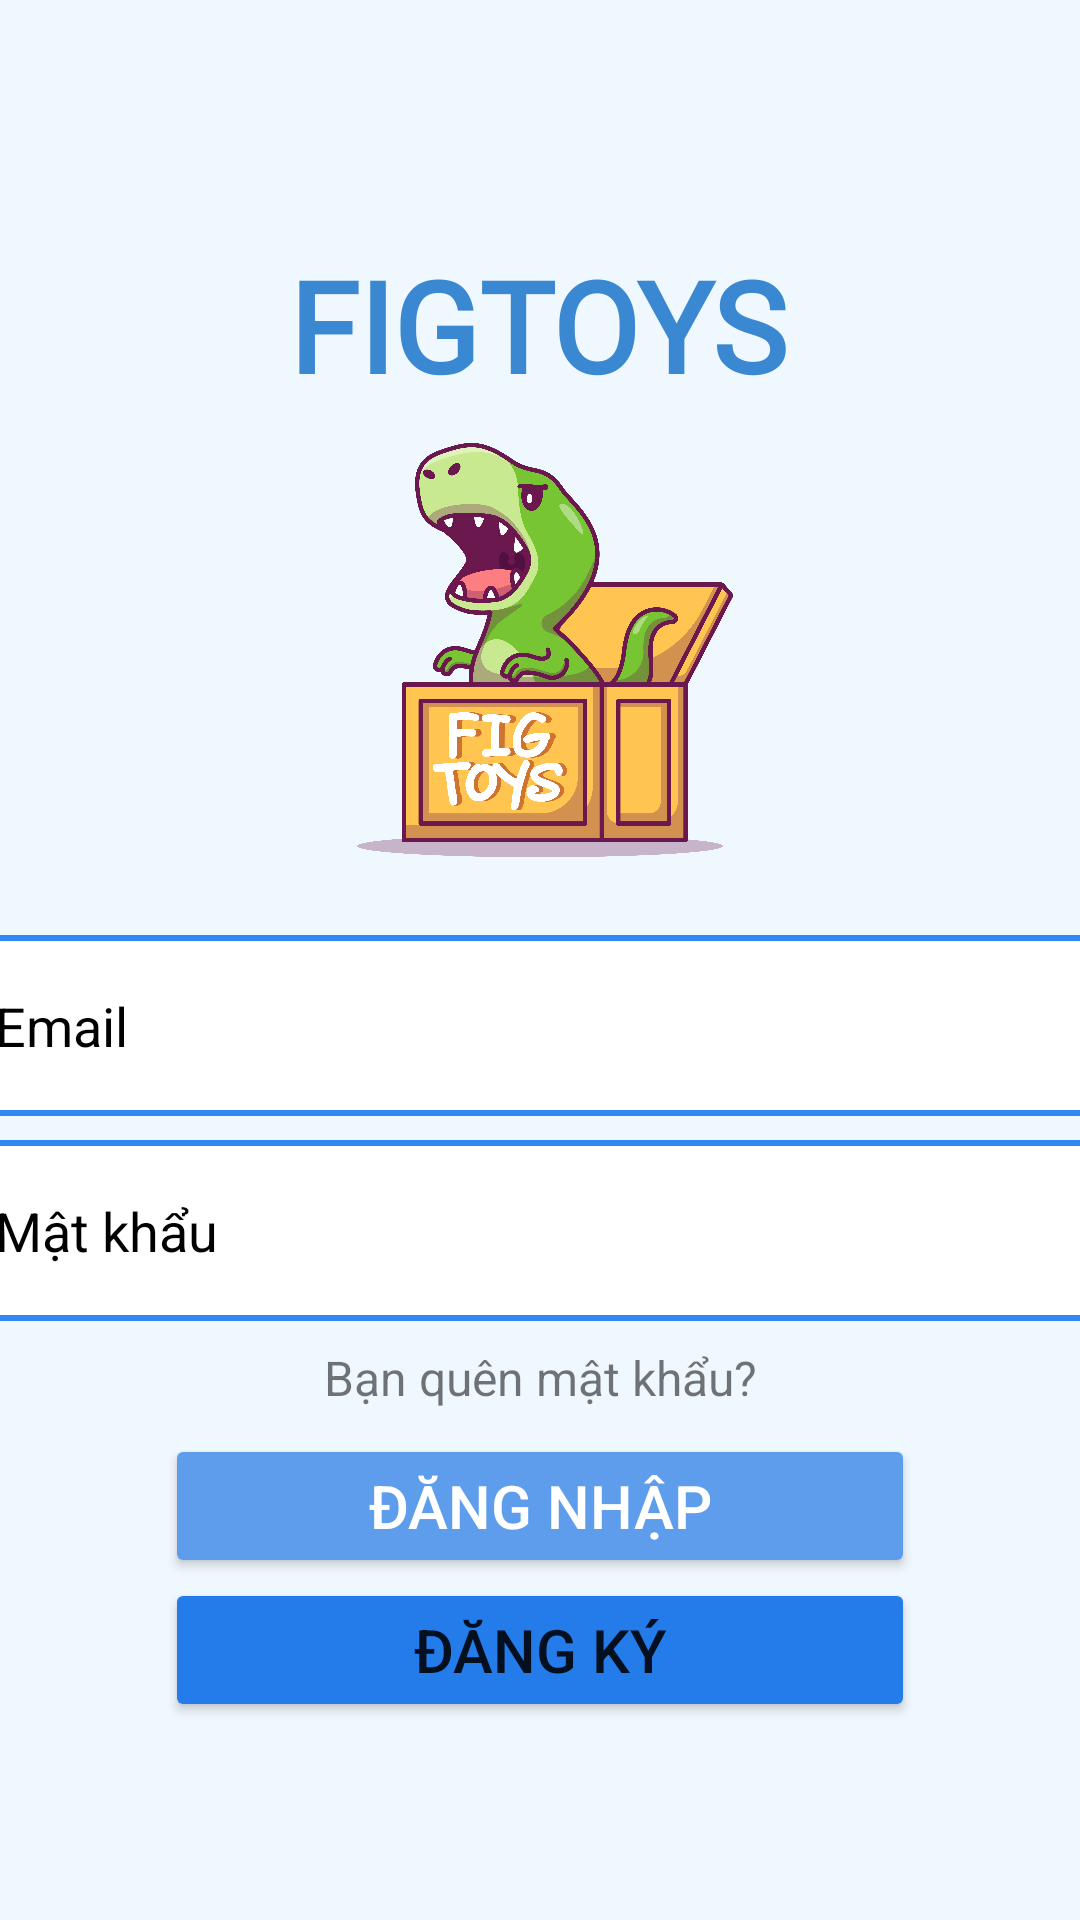

Reconstruct the res/layout file that produces this screen, plus the resources it refers to.
<!-- AndroidManifest.xml: application theme Theme.DoAnLTDD.No -->
<!-- res/layout/activity_signin.xml -->
<?xml version="1.0" encoding="utf-8"?>
<androidx.constraintlayout.widget.ConstraintLayout xmlns:android="http://schemas.android.com/apk/res/android"
    xmlns:app="http://schemas.android.com/apk/res-auto"
    xmlns:tools="http://schemas.android.com/tools"
    android:layout_width="match_parent"
    android:layout_height="match_parent"
    android:background="#F0F8FF"
    tools:context=".SigninActivity">

    <TextView
        android:id="@+id/figtoys"
        android:layout_width="wrap_content"
        android:layout_height="wrap_content"
        android:layout_marginTop="80dp"
        android:fontFamily="@font/roboto_black"
        android:text="FIGTOYS"
        android:textAllCaps="true"
        android:textColor="#3A88D1"
        android:textSize="42dp"
        android:textStyle="bold"
        app:layout_constraintHorizontal_bias="0.497"
        app:layout_constraintLeft_toLeftOf="parent"
        app:layout_constraintRight_toRightOf="parent"
        app:layout_constraintTop_toTopOf="parent" />

    <ImageView
        android:id="@+id/image_logo"
        android:layout_width="180dp"
        android:layout_height="180dp"
        android:layout_marginTop="-10dp"
        android:src="@drawable/logo"
        app:layout_constraintLeft_toLeftOf="parent"
        app:layout_constraintRight_toRightOf="parent"
        app:layout_constraintTop_toBottomOf="@id/figtoys" />

    <EditText
        android:id="@+id/edt_email"
        android:layout_width="400dp"
        android:layout_height="wrap_content"
        android:layout_below="@+id/image_logo"
        android:layout_marginLeft="8dp"
        android:layout_marginTop="5dp"
        android:layout_marginRight="8dp"
        android:background="@drawable/edit_text"
        android:drawableLeft="@drawable/ic_baseline_email_24"
        android:drawablePadding="4dp"
        android:drawableTint="#4BD4E5"
        android:hint="Email"
        android:inputType="textEmailAddress"
        android:padding="18dp"
        android:textAllCaps="false"
        android:textColorHint="@color/black"
        app:layout_constraintLeft_toLeftOf="parent"
        app:layout_constraintRight_toRightOf="parent"
        app:layout_constraintTop_toBottomOf="@+id/image_logo" />

    <EditText
        android:id="@+id/edt_password"
        android:layout_width="400dp"
        android:layout_height="wrap_content"
        android:layout_below="@+id/edt_email"
        app:layout_constraintTop_toBottomOf="@+id/edt_email"
        app:layout_constraintLeft_toLeftOf="parent"
        app:layout_constraintRight_toRightOf="parent"
        android:layout_marginLeft="8dp"
        android:layout_marginTop="8dp"
        android:layout_marginRight="8dp"
        android:hint="Mật khẩu"
        android:inputType="textPassword"
        android:background="@drawable/edit_text"
        android:padding="18dp"
        android:drawablePadding="4dp"
        android:drawableTint="#4BD4E5"
        android:drawableLeft="@drawable/ic_baseline_lock_24"
        android:textColorHint="@android:color/black" />

    <TextView
        android:id="@+id/tv_forgotpass"
        android:layout_width="wrap_content"
        android:layout_height="wrap_content"
        app:layout_constraintTop_toBottomOf="@+id/edt_password"
        app:layout_constraintLeft_toLeftOf="parent"
        app:layout_constraintRight_toRightOf="parent"
        android:layout_marginTop="8dp"
        android:textSize="16dp"
        android:text="Bạn quên mật khẩu?"/>


    <Button
        android:id="@+id/btn_Signin"
        android:layout_width="250dp"
        android:layout_height="wrap_content"
        android:layout_marginLeft="16dp"
        android:layout_marginRight="16dp"
        android:layout_marginTop="8dp"
        android:backgroundTint="#5D9DEC"
        android:padding="10dp"
        android:text="Đăng nhập"
        android:textAllCaps="true"
        android:textColor="@color/white"
        android:textSize="20dp"
        app:cornerRadius="20dp"
        app:layout_constraintLeft_toLeftOf="parent"
        app:layout_constraintRight_toRightOf="parent"
        app:layout_constraintTop_toBottomOf="@id/tv_forgotpass" />


    <Button
        android:id="@+id/btn_Signup"
        android:layout_width="250dp"
        android:layout_height="wrap_content"
        android:layout_marginLeft="16dp"
        android:layout_marginRight="16dp"
        android:layout_marginTop="0dp"
        android:backgroundTint="#237CEA"
        android:padding="10dp"
        android:text="Đăng ký"
        android:textAllCaps="true"
        android:textSize="20dp"
        app:cornerRadius="20dp"
        app:layout_constraintRight_toRightOf="parent"
        app:layout_constraintLeft_toLeftOf="parent"
        app:layout_constraintTop_toBottomOf="@id/btn_Signin" />














</androidx.constraintlayout.widget.ConstraintLayout>
<!-- resources referenced by this layout -->
<resources>
  <color name="black">#FF000000</color>
  <color name="white">#FFFFFFFF</color>
  <!-- drawable edit_text (drawable-v24) -->
  <shape xmlns:android="http://schemas.android.com/apk/res/android">
      <solid android:color="#FFFFFF" />
      <stroke android:width="2dp" android:color="#3088F4" />
      <padding android:left="10dp" android:top="10dp" android:right="10dp" android:bottom="10dp" />
      <corners android:radius="20dp" />
  </shape>
  <!-- drawable hinh1: jpeg bitmap (drawable, 415775 bytes) -->
  <!-- drawable logo: png bitmap (drawable-v24, 327647 bytes) -->
  <style name="Theme.DoAnLTDD.No" parent="Theme.MaterialComponents.DayNight.NoActionBar">
          
          <item name="colorPrimary">#11DBF4</item>
          <item name="colorPrimaryVariant">@color/purple_700</item>
          <item name="colorOnPrimary">@color/white</item>
          
          <item name="colorSecondary">@color/teal_200</item>
          <item name="colorSecondaryVariant">@color/teal_700</item>
          <item name="colorOnSecondary">@color/black</item>
          
          <item name="android:statusBarColor" tools:targetApi="l">?attr/colorPrimaryVariant</item>
  
          <item name="android:iconTint">@color/white</item>
          
      </style>
  <color name="purple_700">#FF3700B3</color>
  <color name="teal_200">#FF03DAC5</color>
  <color name="teal_700">#FF018786</color>
</resources>
